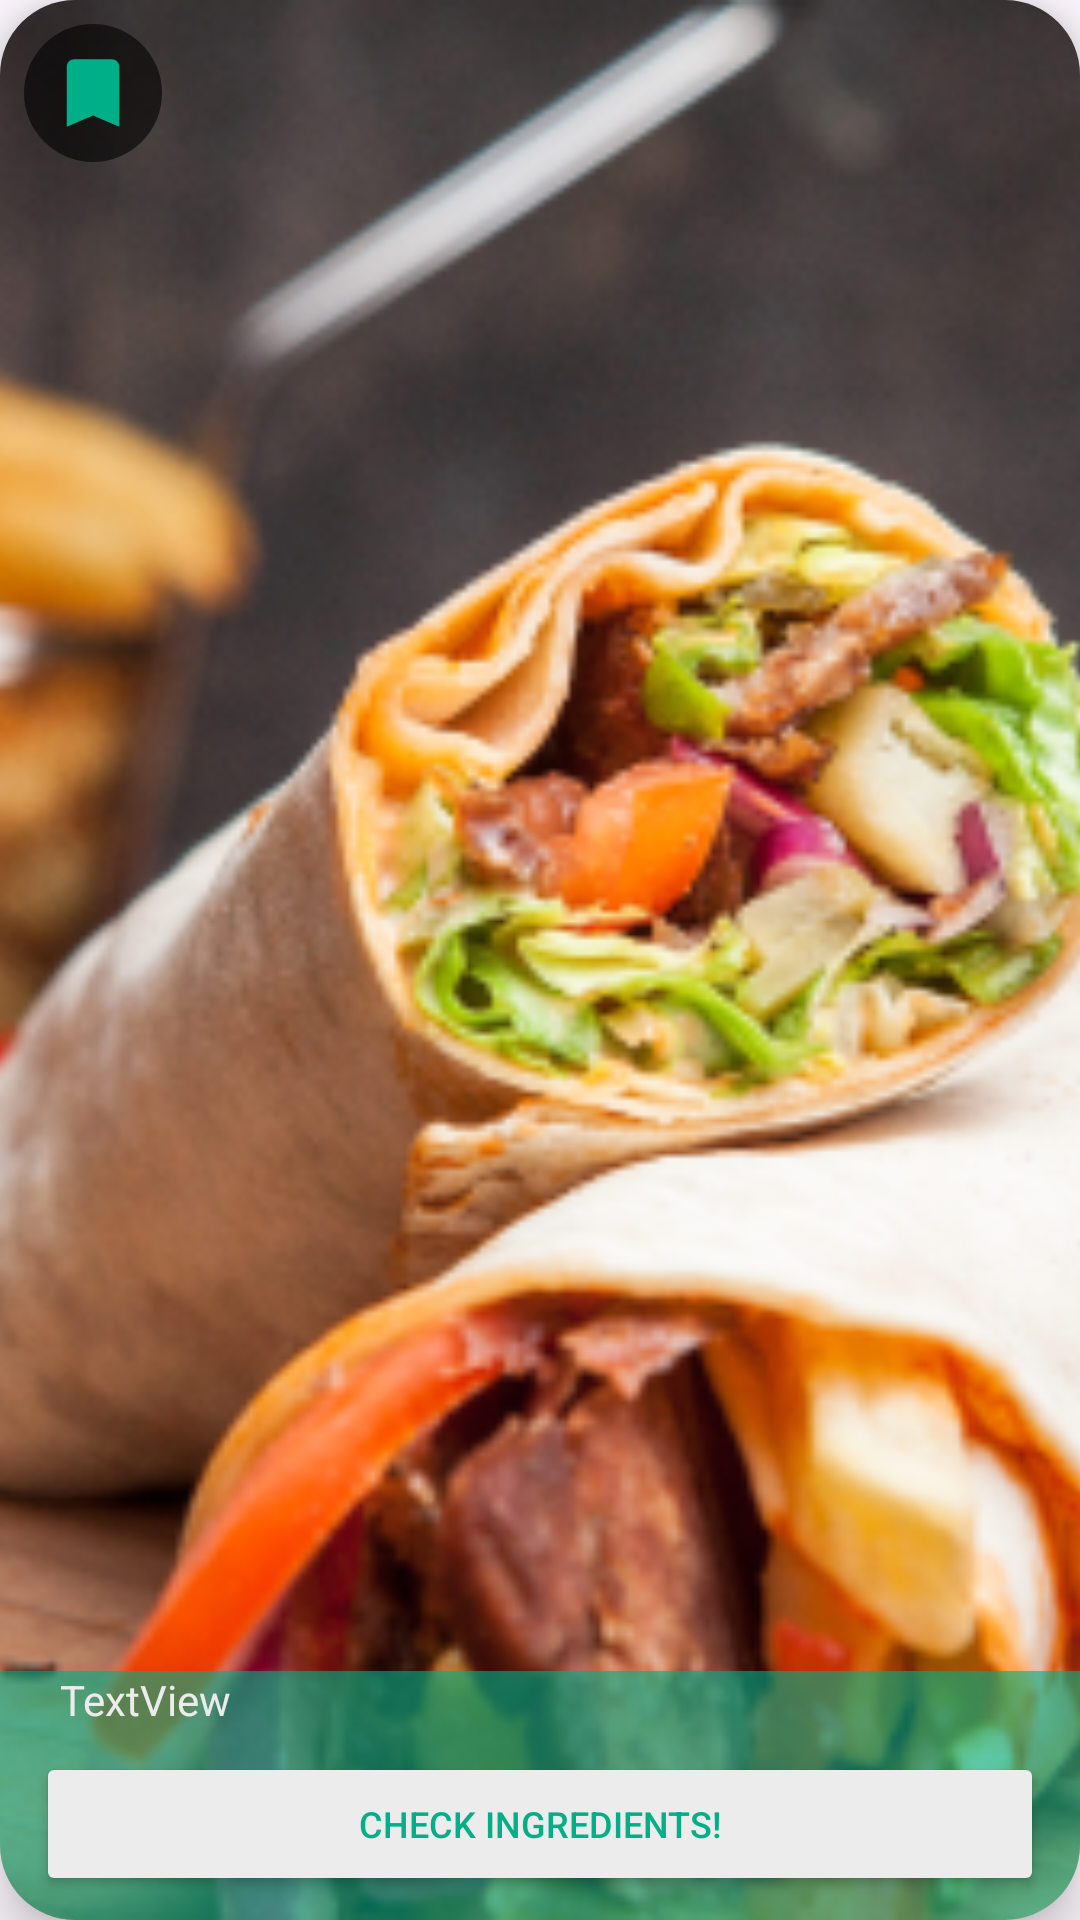

The Android layout XML behind this screen, and the referenced resources:
<!-- AndroidManifest.xml: application theme Theme.MasterCookbook -->
<!-- res/layout/plan_list_tile_large.xml -->
<?xml version="1.0" encoding="utf-8"?>
<androidx.cardview.widget.CardView xmlns:android="http://schemas.android.com/apk/res/android"
    xmlns:app="http://schemas.android.com/apk/res-auto"
    android:layout_width="250dp"
    android:layout_height="250dp"
    android:layout_marginStart="20dp"
    android:layout_marginTop="8dp"
    android:layout_marginEnd="20dp"
    android:layout_marginBottom="20dp"
    app:cardCornerRadius="25dp"
    app:cardElevation="10dp">


    <androidx.constraintlayout.widget.ConstraintLayout
        android:layout_width="match_parent"
        android:layout_height="match_parent">

        <ImageView
            android:id="@+id/planListTileCardBackgroundImageView"
            android:layout_width="0dp"
            android:layout_height="0dp"
            android:scaleType="centerCrop"
            android:src="@drawable/food_photo"
            app:layout_constraintBottom_toBottomOf="parent"
            app:layout_constraintEnd_toEndOf="parent"
            app:layout_constraintStart_toStartOf="parent"
            app:layout_constraintTop_toTopOf="parent" />

        <androidx.constraintlayout.widget.Group
            android:layout_width="match_parent"
            android:layout_height="0dp"
            android:background="@drawable/card_text_background"
            app:constraint_referenced_ids="planListTilecardCheckIngredientsButton,planListTilecardTitleTextView"
            app:layout_constraintBottom_toBottomOf="parent"
            app:layout_constraintEnd_toEndOf="parent"
            app:layout_constraintStart_toStartOf="parent"
            app:layout_constraintTop_toTopOf="@+id/planListTilecardTitleTextView">


        </androidx.constraintlayout.widget.Group>

        <Button
            android:id="@+id/planListTilecardCheckIngredientsButton"
            android:layout_width="0dp"
            android:layout_height="wrap_content"
            android:layout_marginStart="12dp"
            android:layout_marginEnd="12dp"
            android:layout_marginBottom="8dp"
            android:backgroundTint="@color/on_primary"
            android:text="@string/check_ingredients_text"
            android:textColor="@color/primary"
            android:textSize="12sp"
            app:icon="@drawable/ingredients_ic"
            app:iconTint="@color/primary"
            app:layout_constraintBottom_toBottomOf="parent"
            app:layout_constraintEnd_toEndOf="parent"
            app:layout_constraintStart_toStartOf="parent"
            app:rippleColor="@color/primary" />

        <TextView
            android:id="@+id/planListTilecardTitleTextView"
            android:layout_width="0dp"
            android:layout_height="wrap_content"
            android:layout_marginStart="20dp"
            android:layout_marginEnd="20dp"
            android:layout_marginBottom="8dp"
            android:text="TextView"
            android:textColor="@color/on_primary"
            app:layout_constraintBottom_toTopOf="@+id/planListTilecardCheckIngredientsButton"
            app:layout_constraintEnd_toEndOf="parent"
            app:layout_constraintStart_toStartOf="parent" />

        <ImageButton
            android:id="@+id/planListTileCardFavoriteButton"
            android:layout_width="wrap_content"
            android:layout_height="wrap_content"
            android:layout_gravity="end|top"
            android:layout_marginTop="8dp"
            android:layout_marginEnd="8dp"
            android:background="@drawable/rounded_transparent_background"
            android:hapticFeedbackEnabled="true"
            android:padding="8dp"
            android:visibility="invisible"
            app:layout_constraintEnd_toEndOf="parent"
            app:layout_constraintTop_toTopOf="parent"
            app:srcCompat="@drawable/favorite_filled_ic" />

        <ImageButton
            android:id="@+id/planListTileCardBookmarkButton"
            android:layout_width="wrap_content"
            android:layout_height="wrap_content"
            android:layout_gravity="end|top"
            android:layout_marginStart="8dp"
            android:layout_marginTop="8dp"
            android:background="@drawable/rounded_transparent_background"
            android:hapticFeedbackEnabled="true"
            android:padding="8dp"
            app:layout_constraintStart_toStartOf="parent"
            app:layout_constraintTop_toTopOf="parent"
            app:srcCompat="@drawable/bookmark_filled_ic" />
    </androidx.constraintlayout.widget.ConstraintLayout>
</androidx.cardview.widget.CardView>
<!-- resources referenced by this layout -->
<resources>
  <color name="on_primary">#ECECEC</color>
  <color name="primary">#00AF87</color>
  <!-- drawable bookmark_filled_ic (drawable) -->
  <vector xmlns:android="http://schemas.android.com/apk/res/android" android:height="30dp" android:tint="#00AE87" android:viewportHeight="24" android:viewportWidth="24" android:width="30dp">
        
      <path android:fillColor="@android:color/white" android:pathData="M17,3H7c-1.1,0 -1.99,0.9 -1.99,2L5,21l7,-3 7,3V5c0,-1.1 -0.9,-2 -2,-2z"/>
      
  </vector>
  <!-- drawable card_text_background (drawable) -->
  <?xml version="1.0" encoding="utf-8"?>
  <shape xmlns:android="http://schemas.android.com/apk/res/android">
      <solid android:color="@color/primary_faint"/>
  </shape>
  <!-- drawable favorite_filled_ic (drawable) -->
  <vector xmlns:android="http://schemas.android.com/apk/res/android" android:height="30dp" android:tint="#00AE87" android:viewportHeight="24" android:viewportWidth="24" android:width="30dp">
        
      <path android:fillColor="@android:color/white" android:pathData="M12,21.35l-1.45,-1.32C5.4,15.36 2,12.28 2,8.5 2,5.42 4.42,3 7.5,3c1.74,0 3.41,0.81 4.5,2.09C13.09,3.81 14.76,3 16.5,3 19.58,3 22,5.42 22,8.5c0,3.78 -3.4,6.86 -8.55,11.54L12,21.35z"/>
      
  </vector>
  <!-- drawable food_photo: png bitmap (drawable, 200848 bytes) -->
  <!-- drawable ingredients_ic: vector/xml drawable (drawable, 5427 chars, omitted) -->
  <!-- drawable rounded_transparent_background (drawable) -->
  <?xml version="1.0" encoding="utf-8"?>
  <selector xmlns:android="http://schemas.android.com/apk/res/android">
      <item>
          <shape>
              <corners android:radius="1000dp"/>
              <solid android:color="@color/light_black"/>
          </shape>
          <ripple android:color="@color/primary">
              <item android:id="@+id/mask"
                  android:drawable="@android:color/white"/>
          </ripple>
      </item>
  </selector>
  <string name="check_ingredients_text">Check Ingredients!</string>
  <style name="Theme.MasterCookbook" parent="Base.Theme.MasterCookbook" />
  <color name="primary_faint">#9900AF87</color>
  <color name="light_black">#99000000</color>
  <style name="Base.Theme.MasterCookbook" parent="Theme.Material3.DayNight.NoActionBar">
          
          
      </style>
</resources>
